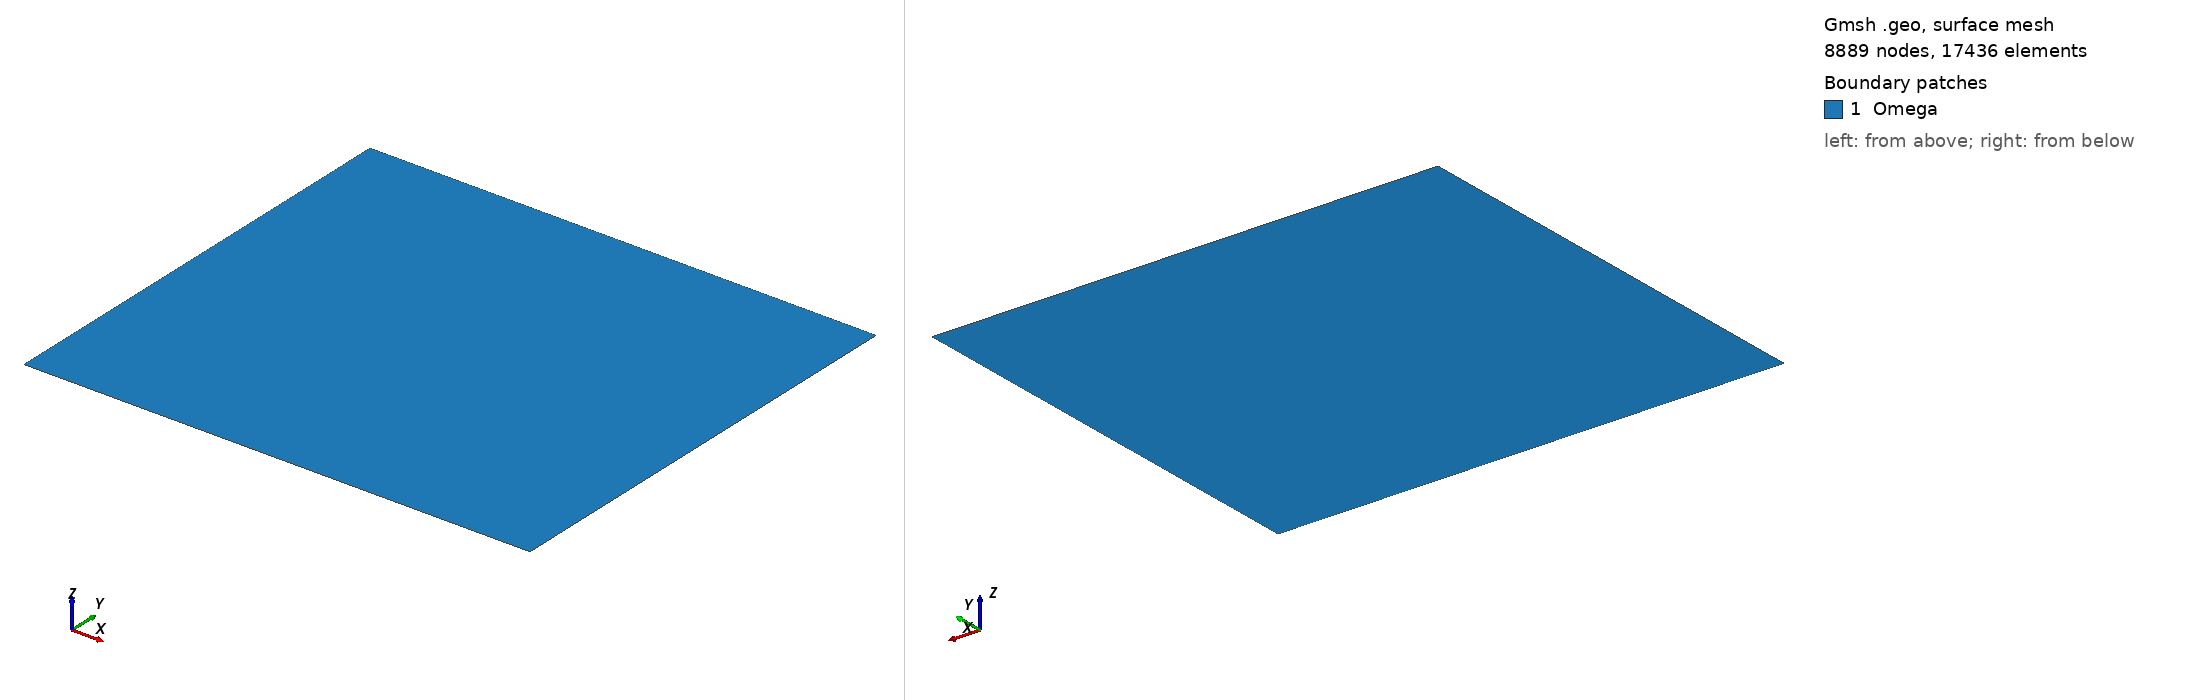

Gmsh geometry script, surface-meshed: 8889 nodes, 17436 surface elements. Boundary patches (legend numbers): 1 Omega. Left view from above one corner, right view from below the opposite corner. Legend entries are the model's physical surfaces. The drawing asked Gmsh for element sizes between 1% and 20% of the model's largest extent; the script's own settings can give other sizes.

=== square2d.geo (drawn) ===
h = 0.1;
xmin = -4.5;
xmax = 4.5;
ymin = -4;
ymax = 4;
Point(1) = {xmin,ymin,0.0,h};
Point(2) = {xmax,ymin,0.0,h};
Point(3) = {xmax,ymax,0.0,h};
Point(4) = {xmin,ymax,0.0,h};
Line(1) = {4,1};
Line(2) = {1,2};
Line(3) = {2,3};
Line(4) = {3,4};
Line Loop(5) = {1,2,3,4};
Plane Surface(6) = {5};

Field[1] = Box;
Field[1].VIn = h/5;
Field[1].VOut = h;
Field[1].XMin = -1.5;
Field[1].XMax = 1.5;
Field[1].YMin = -1.5;
Field[1].YMax = 1.5;
Field[1].ZMin = 0.;
Field[1].ZMax = 0.;
Background Field = 1;

Physical Line("Left") = {1};
Physical Line("Bottom") = {2};
Physical Line("Right") = {3};
Physical Line("Top") = {4};
Physical Surface("Omega") = {6};
